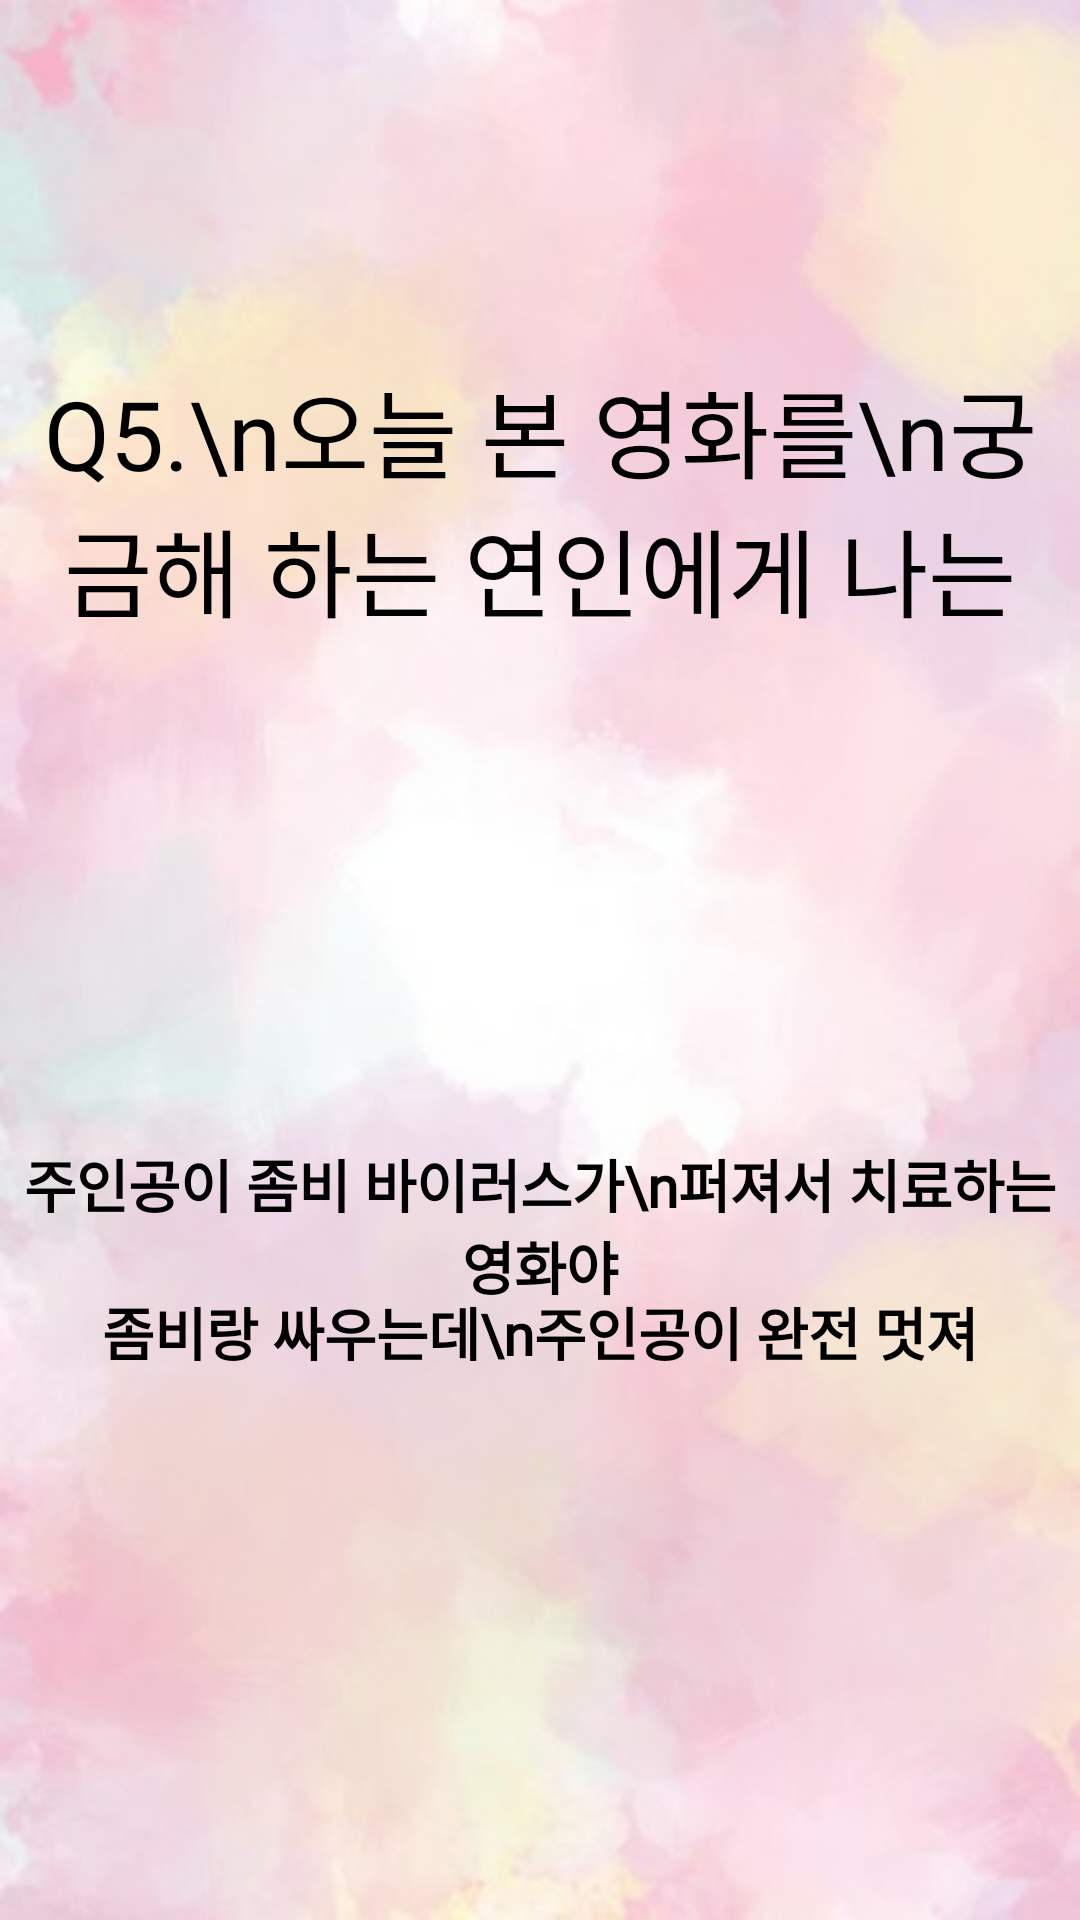

This screen was rendered from an Android layout file. Write that file and the resources it references.
<!-- AndroidManifest.xml: application theme AppTheme -->
<!-- res/layout/fragment_nsquestion2.xml -->
<?xml version="1.0" encoding="utf-8"?>
<androidx.constraintlayout.widget.ConstraintLayout xmlns:android="http://schemas.android.com/apk/res/android"
    xmlns:tools="http://schemas.android.com/tools"
    android:layout_width="match_parent"
    android:layout_height="match_parent"
    android:background="@drawable/question_back"
    xmlns:app="http://schemas.android.com/apk/res-auto"
    tools:context=".Fragments.Question.NSFragment2">

    <TextView
        android:id="@+id/nsq2_tv2"
        android:layout_width="wrap_content"
        android:layout_height="wrap_content"
        android:layout_marginTop="120dp"
        android:fontFamily="@font/mapo_golden_pier"
        android:text="Q5.\n오늘 본 영화를\n궁금해 하는 연인에게 나는"
        android:textAlignment="center"
        android:textColor="@color/black"
        android:textSize="32sp"
        app:layout_constraintEnd_toEndOf="parent"
        app:layout_constraintHorizontal_bias="0.5"
        app:layout_constraintStart_toStartOf="parent"
        app:layout_constraintTop_toTopOf="parent" />

    <ImageButton
        android:background="#00ff0000"
        android:id="@+id/nsq2_ib1"
        android:layout_width="wrap_content"
        android:layout_height="wrap_content"
        android:layout_marginTop="140dp"
        android:src="@drawable/selection"
        android:theme="@style/AppTheme.ButtonRipple"
        android:foreground="?selectableItemBackground"
        app:layout_constraintEnd_toEndOf="parent"
        app:layout_constraintHorizontal_bias="0.5"
        app:layout_constraintStart_toStartOf="parent"
        app:layout_constraintTop_toBottomOf="@+id/nsq2_tv2" />

    <TextView
        android:layout_width="wrap_content"
        android:layout_height="wrap_content"
        android:text="주인공이 좀비 바이러스가\n퍼져서 치료하는 영화야"
        android:textAlignment="center"
        android:textSize="19sp"
        android:textStyle="bold"
        android:layout_marginTop="168dp"
        android:textColor="@color/black"
        android:fontFamily="@font/mapo_golden_pier"
        app:layout_constraintTop_toBottomOf="@+id/nsq2_tv2"
        app:layout_constraintEnd_toEndOf="parent"
        app:layout_constraintHorizontal_bias="0.5"
        app:layout_constraintStart_toStartOf="parent"
        />

    <ImageButton
        android:background="#00ff0000"
        android:id="@+id/nsq2_ib2"
        android:layout_width="wrap_content"
        android:layout_height="wrap_content"
        android:layout_marginTop="50dp"
        android:src="@drawable/selection"
        android:theme="@style/AppTheme.ButtonRipple"
        android:foreground="?selectableItemBackground"
        app:layout_constraintEnd_toEndOf="parent"
        app:layout_constraintHorizontal_bias="0.5"
        app:layout_constraintStart_toStartOf="parent"
        app:layout_constraintTop_toBottomOf="@+id/nsq2_ib1" />

    <TextView
        android:layout_width="wrap_content"
        android:layout_height="wrap_content"
        android:text="좀비랑 싸우는데\n주인공이 완전 멋져"
        android:textAlignment="center"
        android:textSize="19sp"
        android:textStyle="bold"
        android:layout_marginTop="77dp"
        android:textColor="@color/black"
        android:fontFamily="@font/mapo_golden_pier"
        app:layout_constraintTop_toBottomOf="@+id/nsq2_ib1"
        app:layout_constraintEnd_toEndOf="parent"
        app:layout_constraintHorizontal_bias="0.5"
        app:layout_constraintStart_toStartOf="parent"
        />
</androidx.constraintlayout.widget.ConstraintLayout>
<!-- resources referenced by this layout -->
<resources>
  <!-- drawable question_back: jpg bitmap (drawable, 28801 bytes) -->
  <style name="AppTheme.ButtonRipple">
          <item name="colorControlHighlight">#F8E0F1</item>
      </style>
  <style name="AppTheme" parent="Theme.MaterialComponents.DayNight.NoActionBar">
          <item name="android:windowFullscreen">true</item>
          
          <item name="colorPrimary">@color/purple_500</item>
          <item name="colorPrimaryVariant">@color/purple_700</item>
          <item name="colorOnPrimary">@color/white</item>
          
          <item name="colorSecondary">@color/teal_200</item>
          <item name="colorSecondaryVariant">@color/teal_700</item>
          <item name="colorOnSecondary">@color/black</item>
          
          <item name="android:statusBarColor" tools:targetApi="l">?attr/colorPrimaryVariant</item>
          
      </style>
  <!-- not gathered from this repository: default colours our renderer supplied (Android Studio template values) -->
  <color name="purple_500">#FF6200EE</color>
  <color name="purple_700">#FF3700B3</color>
  <color name="teal_200">#FF03DAC5</color>
  <color name="teal_700">#FF018786</color>
  <color name="black">#FF000000</color>
  <color name="white">#FFFFFFFF</color>
</resources>
